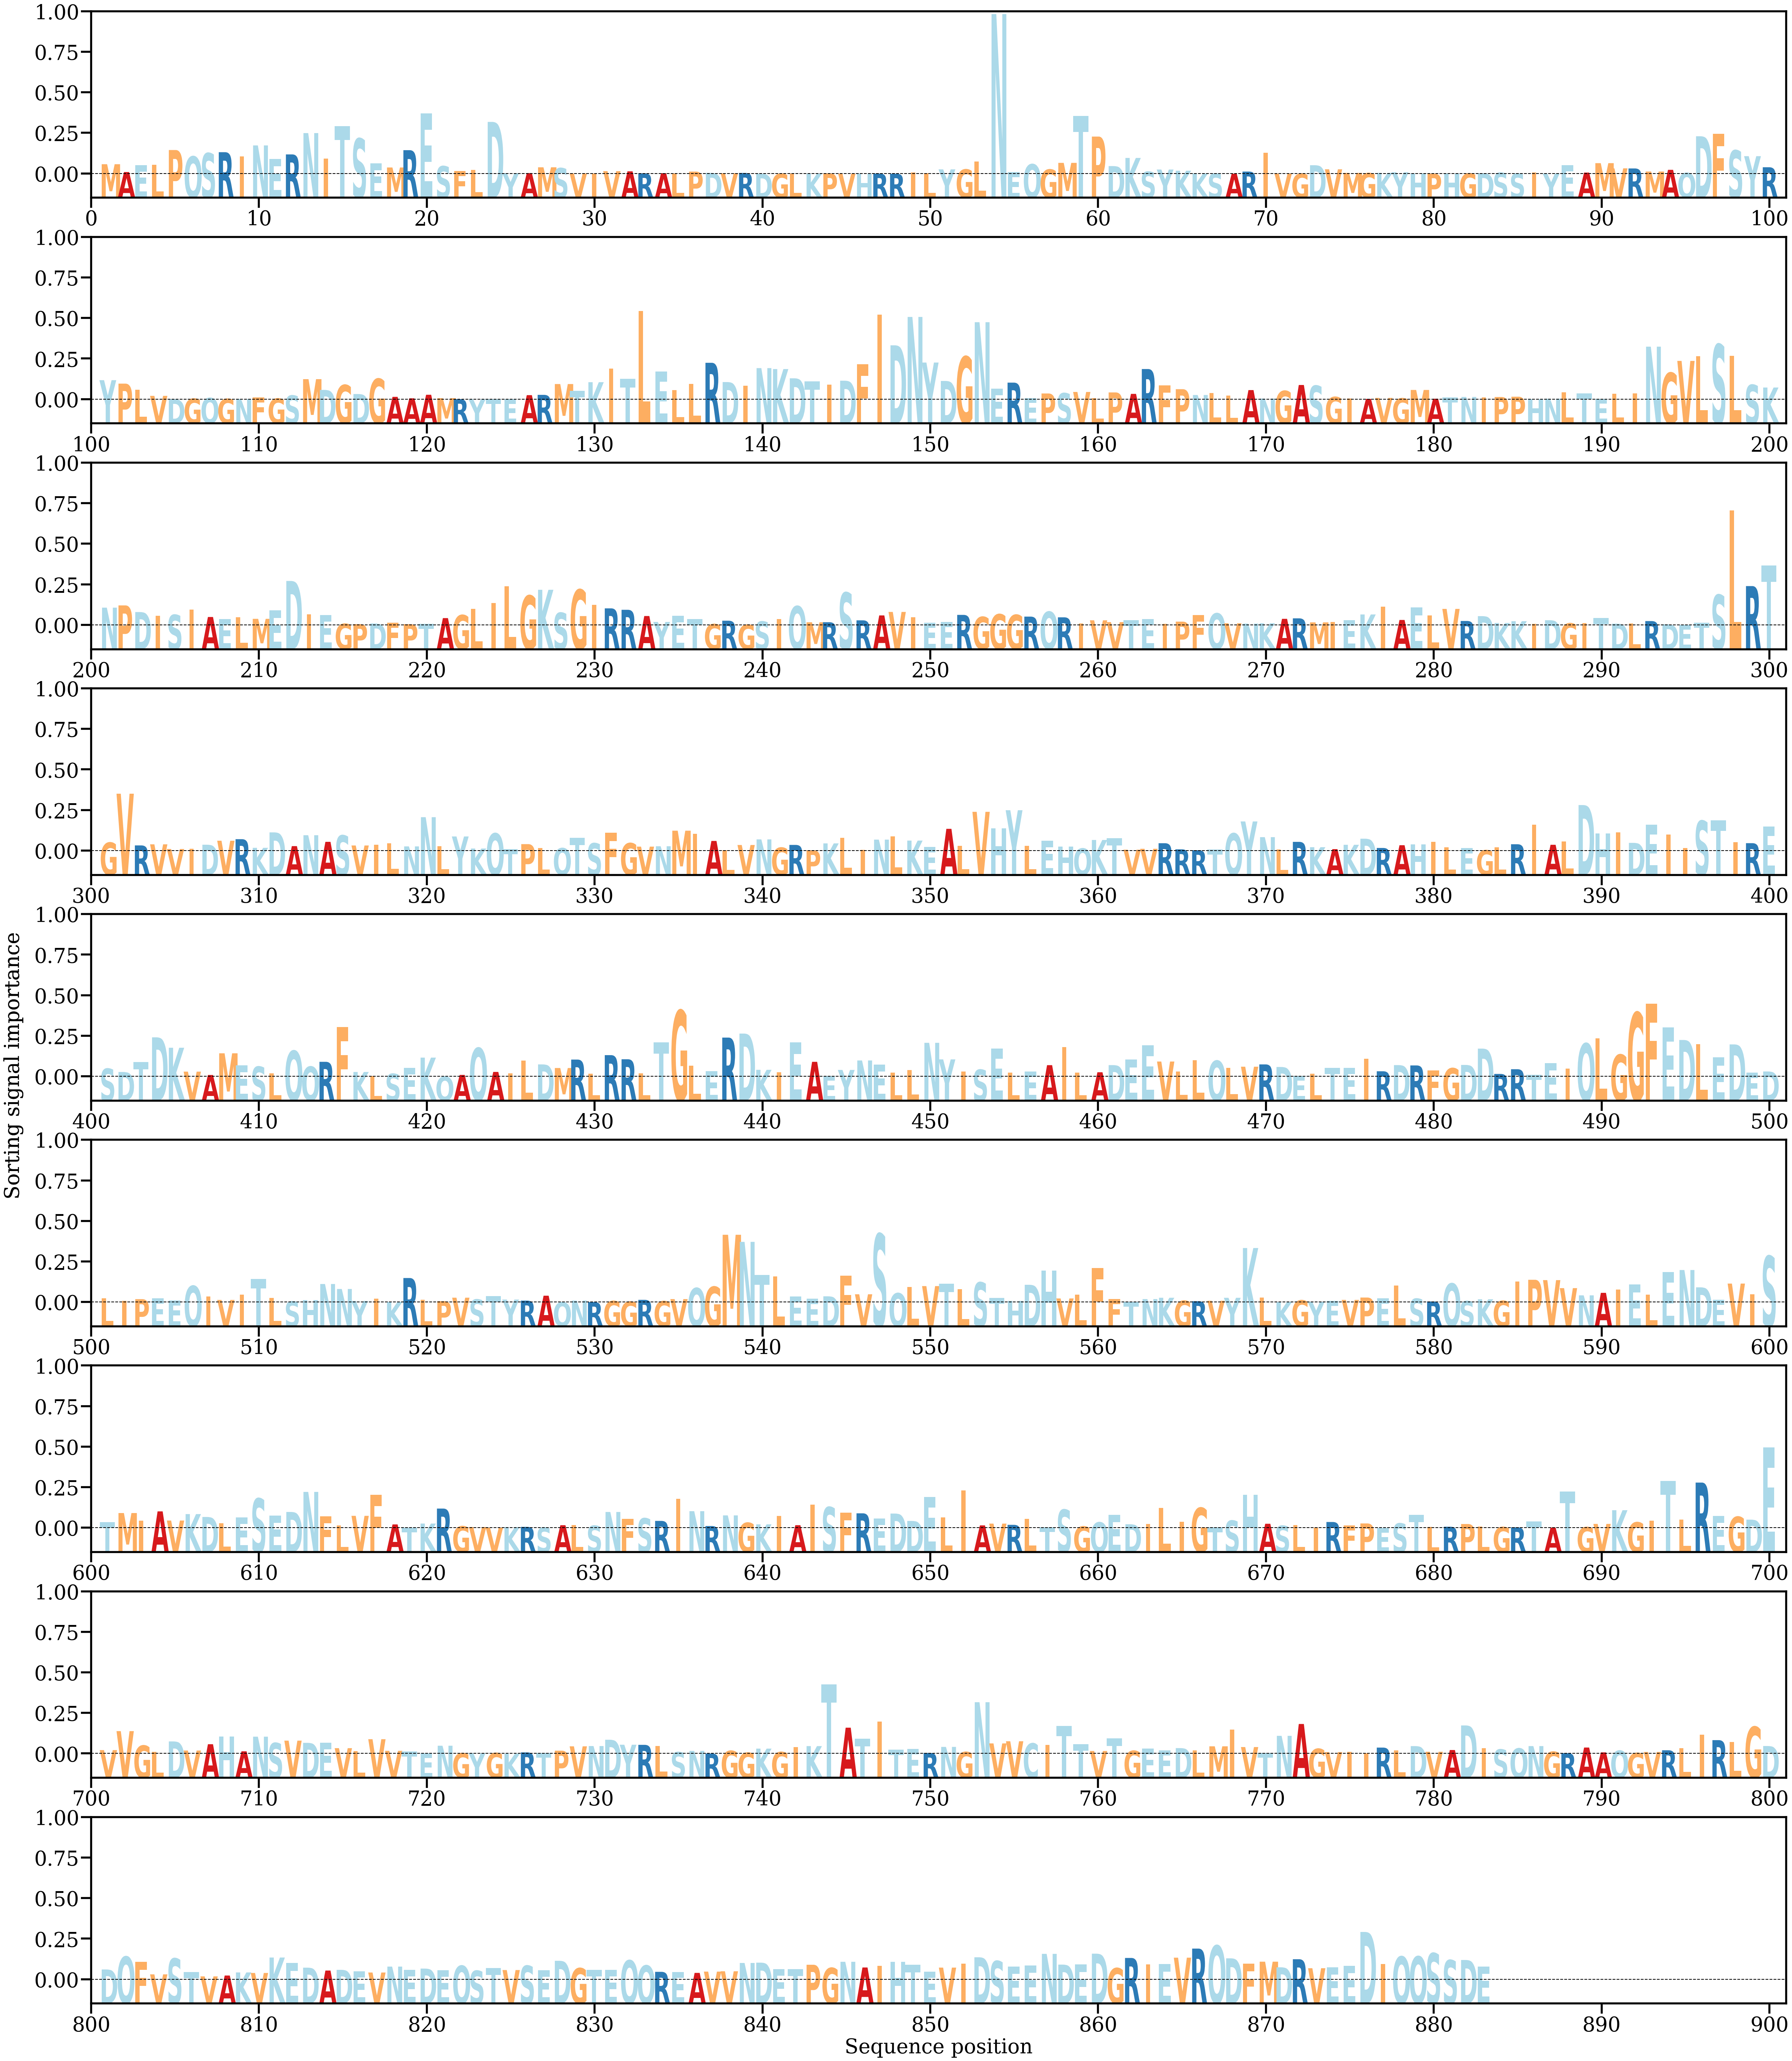

Values plotted in this chart, from the file beside it:
AA, Alpha
M, [0.00088534]
A, [0.00016188]
E, [0.00079361]
L, [0.00082399]
P, [0.00219585]
Q, [0.00160396]
S, [0.00190794]
R, [0.00199612]
I, [0.00159984]
N, [0.00262232]
E, [0.00138398]
R, [0.00179067]
N, [0.00376101]
I, [0.00138905]
T, [0.00440825]
S, [0.00325966]
E, [0.0009573]
M, [0.00058326]
R, [0.00218277]
E, [0.00559554]
S, [0.00070592]
F, [0.00025429]
L, [0.0003475]
D, [0.00479418]
Y, [5.7884085e-05]
A, [6.584814e-05]
M, [0.00059948]
S, [0.0005283]
V, [3.098579e-05]
I, [2.4389417e-05]
V, [0.00024467]
A, [0.00022732]
R, [3.79405e-05]
A, [5.3511274e-05]
L, [2.5822093e-05]
P, [0.00020297]
D, [8.251902e-05]
V, [4.5529196e-05]
R, [7.5947275e-05]
D, [7.006638e-06]
G, [5.860233e-06]
L, [1.5194188e-05]
K, [6.4495753e-06]
P, [3.2639335e-05]
V, [6.6533976e-06]
H, [7.3669653e-06]
R, [2.1477481e-05]
R, [5.250039e-06]
I, [0.0001265]
L, [5.3351578e-05]
Y, [0.00040842]
G, [0.00040525]
L, [0.00113659]
N, [0.01475663]
E, [0.00015405]
Q, [0.00088679]
G, [0.00040038]
M, [0.00101071]
T, [0.00534926]
P, [0.00343844]
... 823 more rows
